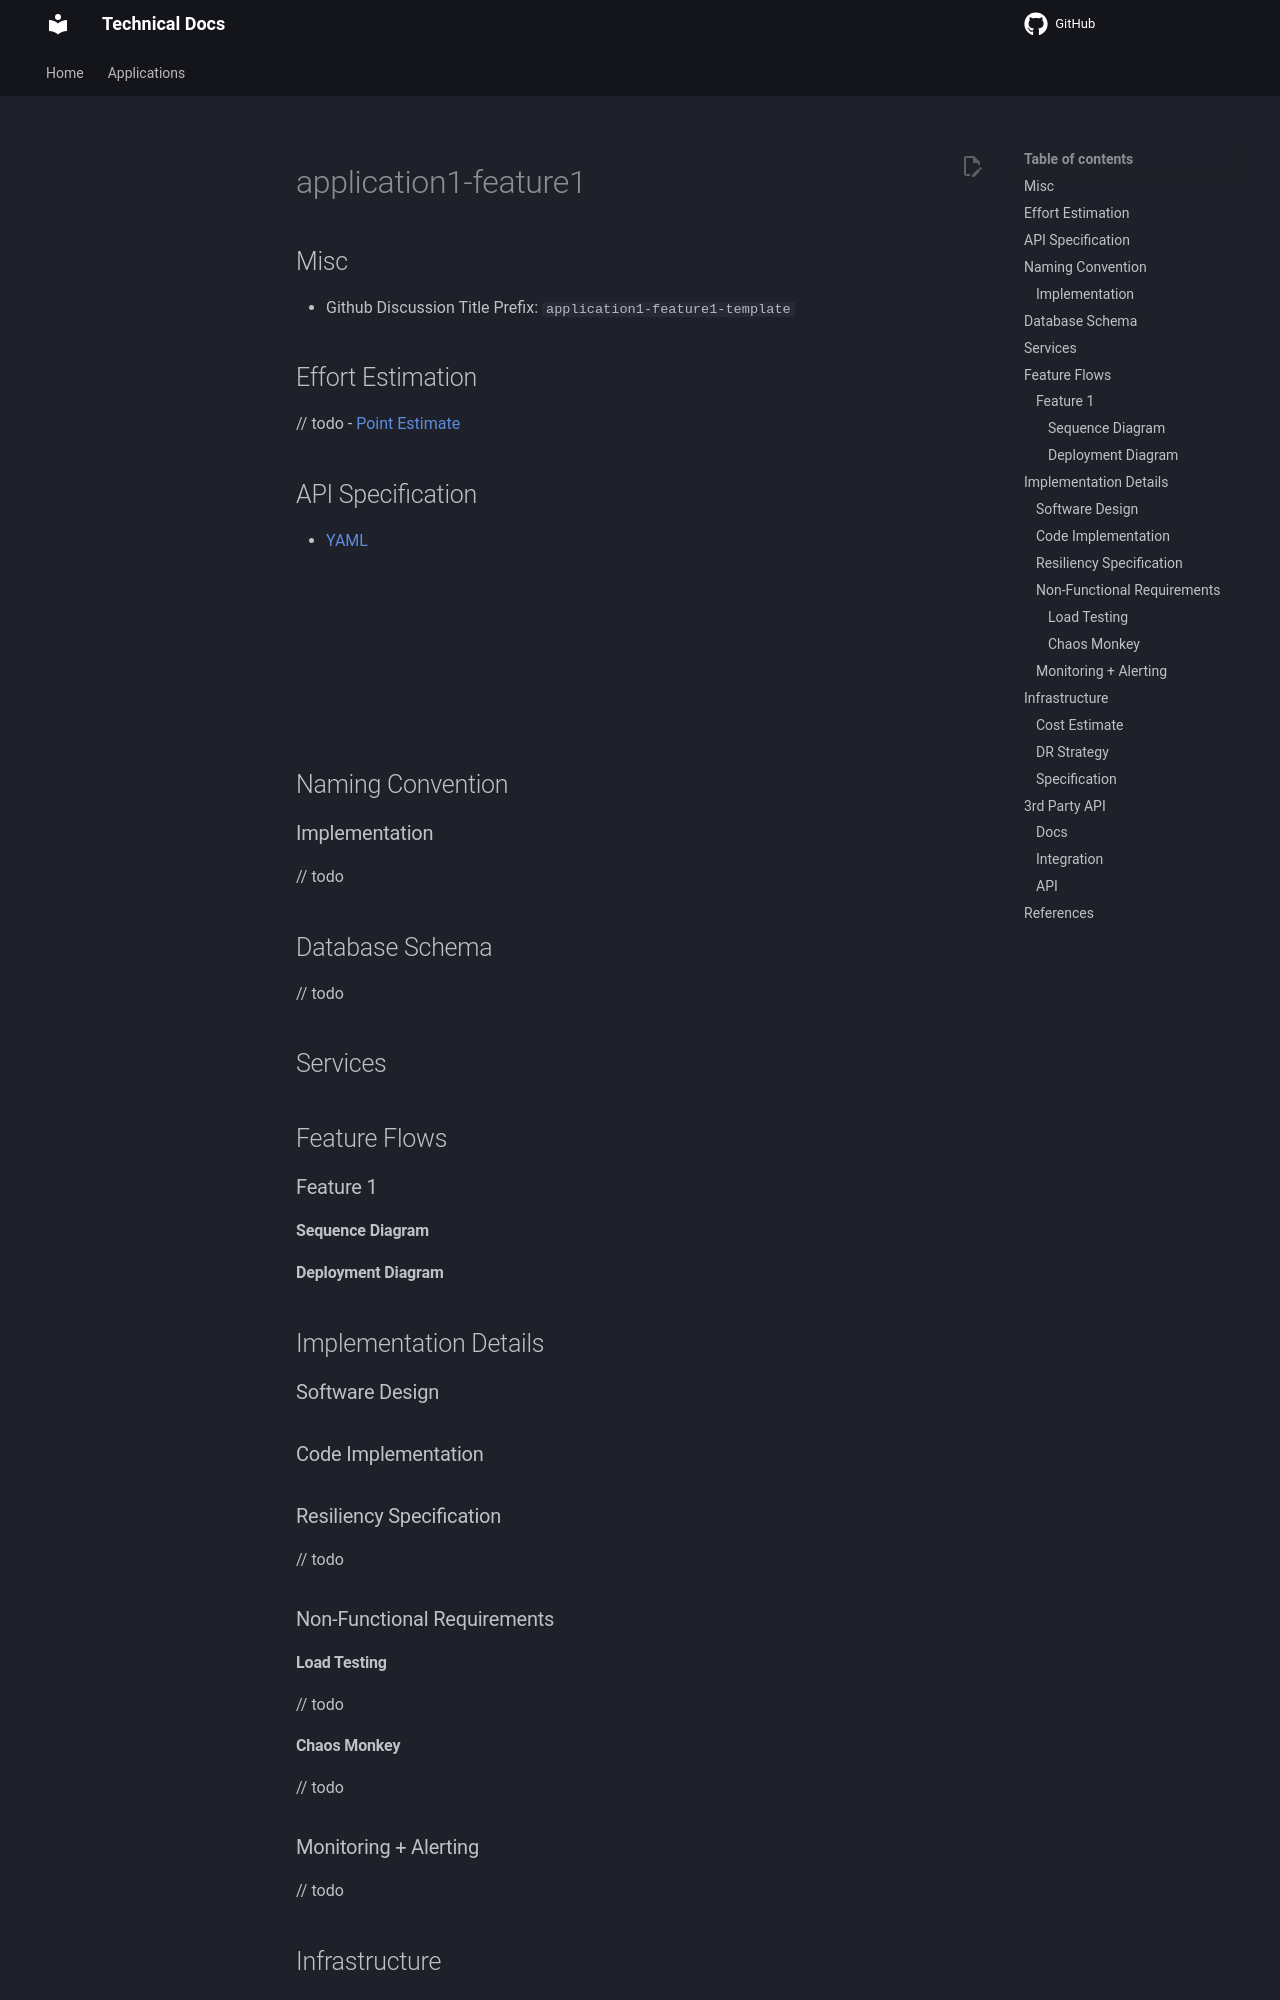

repository: jessepinkman9900/technical-docs · page: applications/application-template/feature-template/index.html · generator: mkdocs

---
comments: true
---
<meta property="og:title" content="application1-feature1-template" />

# application1-feature1

## Misc
- Github Discussion Title Prefix: `application1-feature1-template`

## Effort Estimation
// todo
- [Point Estimate]()

## API Specification
- [YAML](./api-v1.yaml)

<swagger-ui src="./api-v1.yaml" />

## Naming Convention
### Implementation
// todo

## Database Schema
// todo

## Services

## Feature Flows
### Feature 1
#### Sequence Diagram
#### Deployment Diagram

## Implementation Details

### Software Design
### Code Implementation

### Resiliency Specification
// todo

### Non-Functional Requirements
